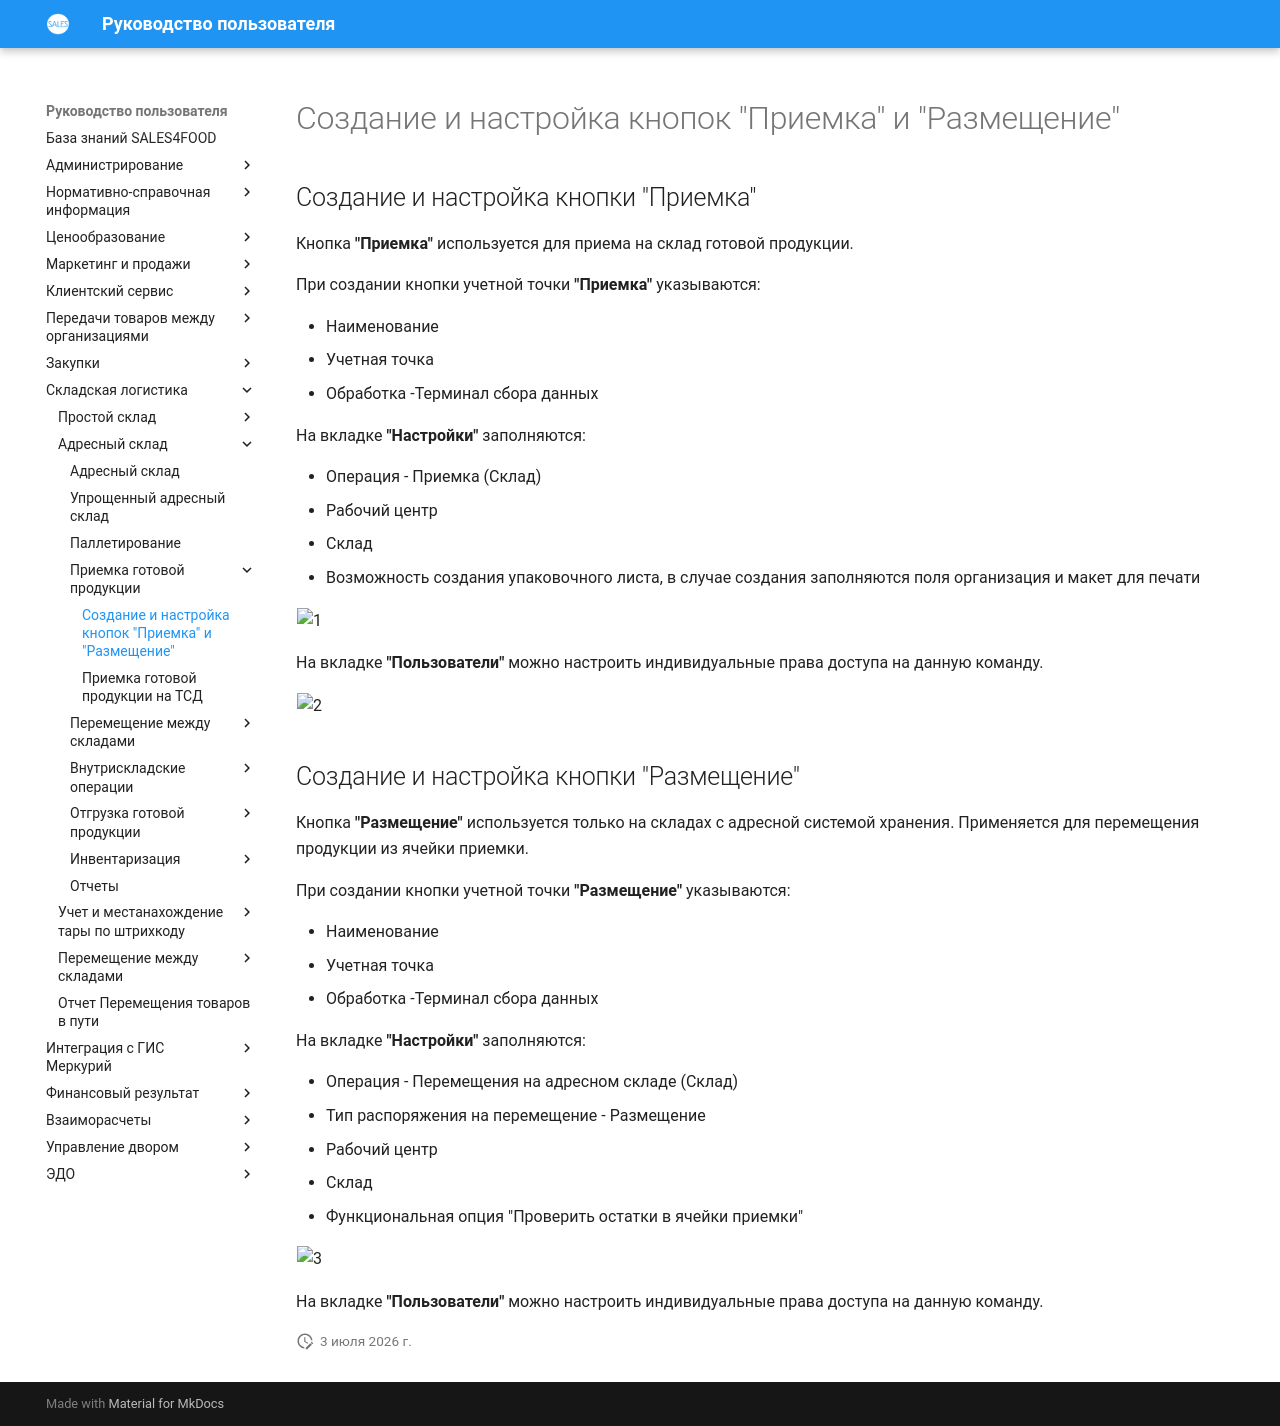

repository: Konstanta-it/sales4food · page: Warehouse/AddressWarehouse/Priemka/NastroikaKnopkiPriemka/index.html · generator: mkdocs

# Создание и настройка кнопок "Приемка" и "Размещение" 

<h2> Создание и настройка кнопки "Приемка" </h2>

Кнопка **"Приемка"** используется для приема на склад готовой продукции.

При создании кнопки учетной точки **"Приемка"** указываются:

- Наименование
- Учетная точка
- Обработка -Терминал сбора данных

На вкладке **"Настройки"** заполняются:

- Операция - Приемка (Склад)
- Рабочий центр
- Склад
- Возможность создания упаковочного листа, в случае создания заполняются поля организация и макет для печати
  

![1](NastroikaKnopkiPriemka.assets/1.png)

На вкладке **"Пользователи"** можно настроить индивидуальные права доступа на данную команду.

![2](NastroikaKnopkiPriemka.assets/2.png)

<h2> Создание и настройка кнопки "Размещение" </h2>

Кнопка **"Размещение"** используется только на складах с адресной системой хранения. Применяется для перемещения продукции из ячейки приемки.

При создании кнопки учетной точки **"Размещение"** указываются:

- Наименование
- Учетная точка
- Обработка -Терминал сбора данных

На вкладке **"Настройки"** заполняются:

- Операция - Перемещения на адресном складе (Склад)
- Тип распоряжения на перемещение - Размещение
- Рабочий центр
- Склад
- Функциональная опция "Проверить остатки в ячейки приемки"

![3](NastroikaKnopkiPriemka.assets/3.png)

На вкладке **"Пользователи"** можно настроить индивидуальные права доступа на данную команду.
